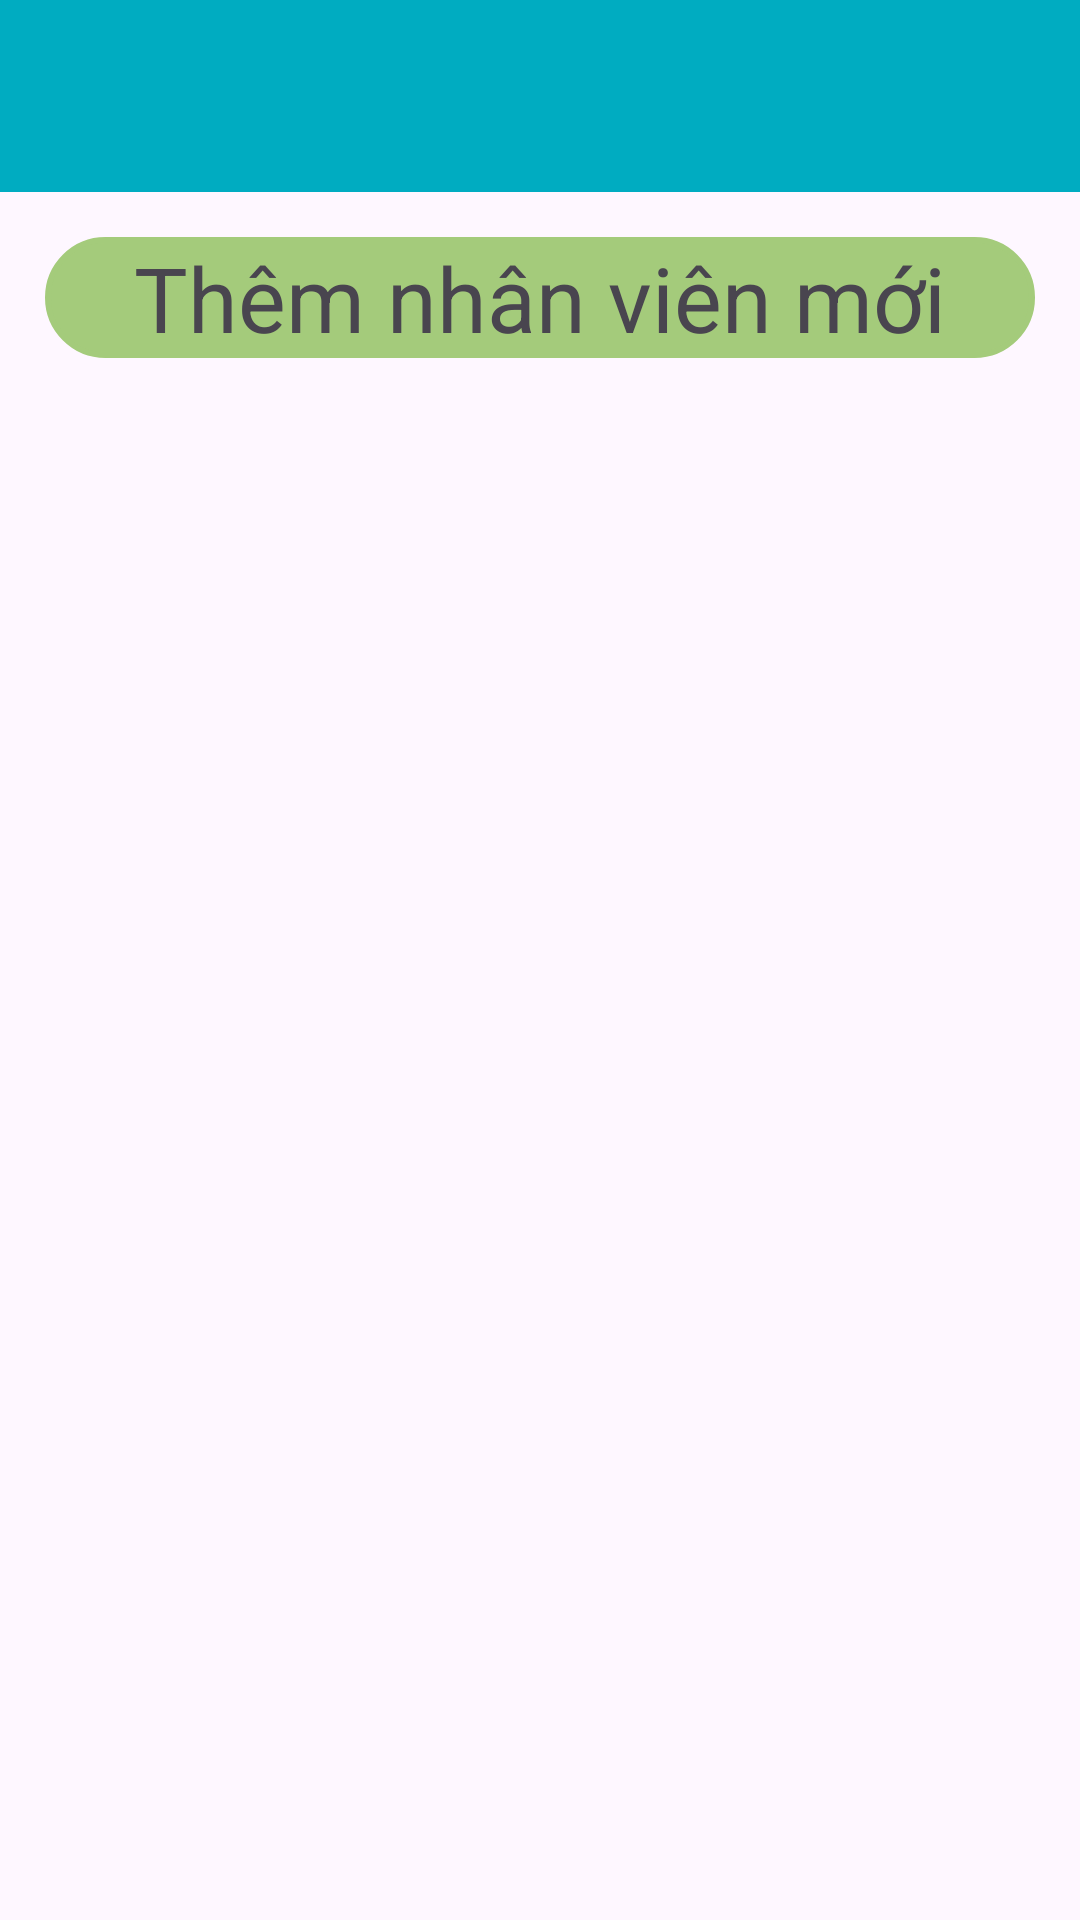

Produce the Android XML layout that renders to this screen, including the resource entries it uses.
<!-- AndroidManifest.xml: application theme Theme.Tuannaph35325_Assgnment_GDHT -->
<!-- res/layout/activity_nhan_vien.xml -->
<?xml version="1.0" encoding="utf-8"?>
<LinearLayout xmlns:android="http://schemas.android.com/apk/res/android"
    xmlns:app="http://schemas.android.com/apk/res-auto"
    xmlns:tools="http://schemas.android.com/tools"
    android:layout_width="match_parent"
    android:layout_height="match_parent"
    android:orientation="vertical"
    tools:context=".ActivityNhanVien">

    <include layout="@layout/toolbar"/>
    <TextView
        android:id="@+id/txt_themNhanVien"
        android:gravity="center"
        android:layout_margin="15dp"
        android:backgroundTint="#A4CB7B"
        android:background="@drawable/border_text"
        android:layout_width="match_parent"
        android:layout_height="wrap_content"
        android:text="Thêm nhân viên mới"
        android:textSize="30sp"
        />
    <ListView
        android:id="@+id/listview_nhanVien"
        android:layout_width="match_parent"
        android:layout_height="0dp"
        android:layout_weight="1"
        />
</LinearLayout>
<!-- res/layout/toolbar.xml (included above) -->
<?xml version="1.0" encoding="utf-8"?>
<LinearLayout xmlns:android="http://schemas.android.com/apk/res/android"
    android:layout_width="match_parent"
    android:layout_height="wrap_content">
    <androidx.appcompat.widget.Toolbar
        android:layout_width="match_parent"
        android:layout_height="wrap_content"
        android:background="#00ACC1"
        android:id="@+id/toolbar"
        />
</LinearLayout>
<!-- resources referenced by this layout -->
<resources>
  <!-- drawable border_text (drawable) -->
  <?xml version="1.0" encoding="utf-8"?>
  <shape xmlns:android="http://schemas.android.com/apk/res/android"
      android:shape="rectangle" >
  
      <stroke android:width="2dp" android:color="#4fa5d5"/>
      <corners
          android:radius="25dp"/>
  </shape>
  <style name="Theme.Tuannaph35325_Assgnment_GDHT" parent="Base.Theme.Tuannaph35325_Assgnment_GDHT" />
  <style name="Base.Theme.Tuannaph35325_Assgnment_GDHT" parent="Theme.Material3.DayNight.NoActionBar">
          
          
      </style>
</resources>
